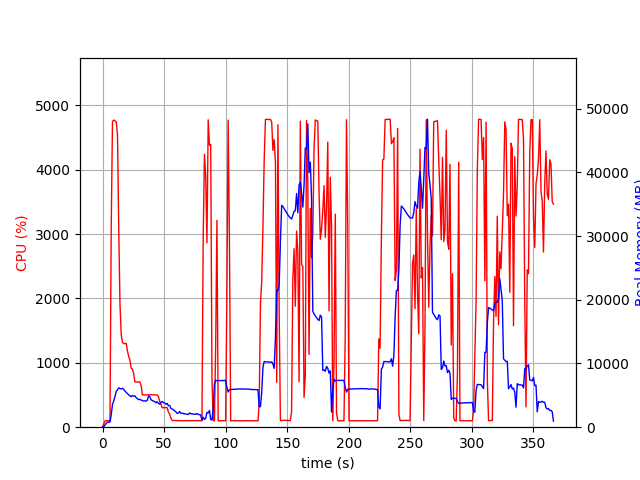

The file beside this chart, header and first rows:
elapsed_time, nproc, cpu, mem_real, mem_virtual
4.1484832763671875e-05, 1, 0.0, 7.695, 3185
1.006, 1, 49.7, 101.8, 778.5
2.013, 1, 99.3, 359.7, 1903
3.021, 1, 100.2, 607.7, 3183
4.028, 1, 100.3, 804.4, 2671
5.034, 1, 99.4, 804.4, 2671
6.042, 1, 100.3, 804.4, 2671
7.049, 1, 3093, 1969, 7768
8.071, 1, 4748, 3541, 9529
9.092, 1, 4771, 4135, 10105
10.11, 1, 4758, 4804, 10802
11.13, 1, 4742, 5599, 11794
12.16, 1, 4539, 5879, 12147
13.17, 1, 3066, 6173, 12729
14.18, 1, 1901, 6058, 12829
15.18, 1, 1439, 5998, 12993
16.19, 1, 1317, 6107, 13293
17.2, 1, 1300, 5919, 13473
18.21, 1, 1299, 5668, 13505
19.22, 1, 1302, 5443, 13505
20.23, 1, 1186, 5276, 13685
21.23, 1, 1100, 5067, 13685
22.24, 1, 1043, 4914, 13685
23.25, 1, 915.6, 4782, 13685
24.26, 1, 904.3, 4969, 14021
25.26, 1, 835.6, 4859, 14147
26.27, 1, 703.2, 4925, 14489
27.28, 1, 703.9, 4646, 14617
28.29, 1, 703.1, 4497, 14617
29.29, 1, 703.1, 4329, 14617
30.3, 1, 702.8, 4380, 14617
31.31, 1, 652.1, 4260, 14617
32.32, 1, 501.8, 4178, 14617
33.33, 1, 504.6, 4113, 14617
34.34, 1, 501.1, 4147, 14617
35.35, 1, 501.3, 4082, 14617
36.35, 1, 502.3, 4245, 14617
37.36, 1, 503.4, 4898, 14809
38.37, 1, 502.6, 4821, 15033
39.38, 1, 506.1, 4306, 15033
40.39, 1, 502.9, 4194, 15033
41.4, 1, 503.1, 4080, 15033
42.41, 1, 501.5, 4023, 15033
43.42, 1, 503.7, 3843, 15033
44.43, 1, 500.4, 3994, 15033
45.44, 1, 473.4, 3736, 15033
46.45, 1, 400.7, 3611, 15033
47.45, 1, 358.9, 3885, 15033
48.46, 1, 302.1, 4035, 15033
49.47, 1, 303.4, 3864, 15033
50.48, 1, 304.4, 3795, 15033
51.49, 1, 303.0, 3611, 15033
52.5, 1, 303.4, 3730, 15033
53.51, 1, 232.9, 3369, 15033
54.52, 1, 204.2, 3411, 15033
55.53, 1, 141.7, 2962, 15033
56.54, 1, 104.1, 2854, 15033
57.54, 1, 104.0, 2722, 15033
58.55, 1, 103.1, 2558, 15033
59.56, 1, 104.0, 2418, 15033
... 303 more rows
